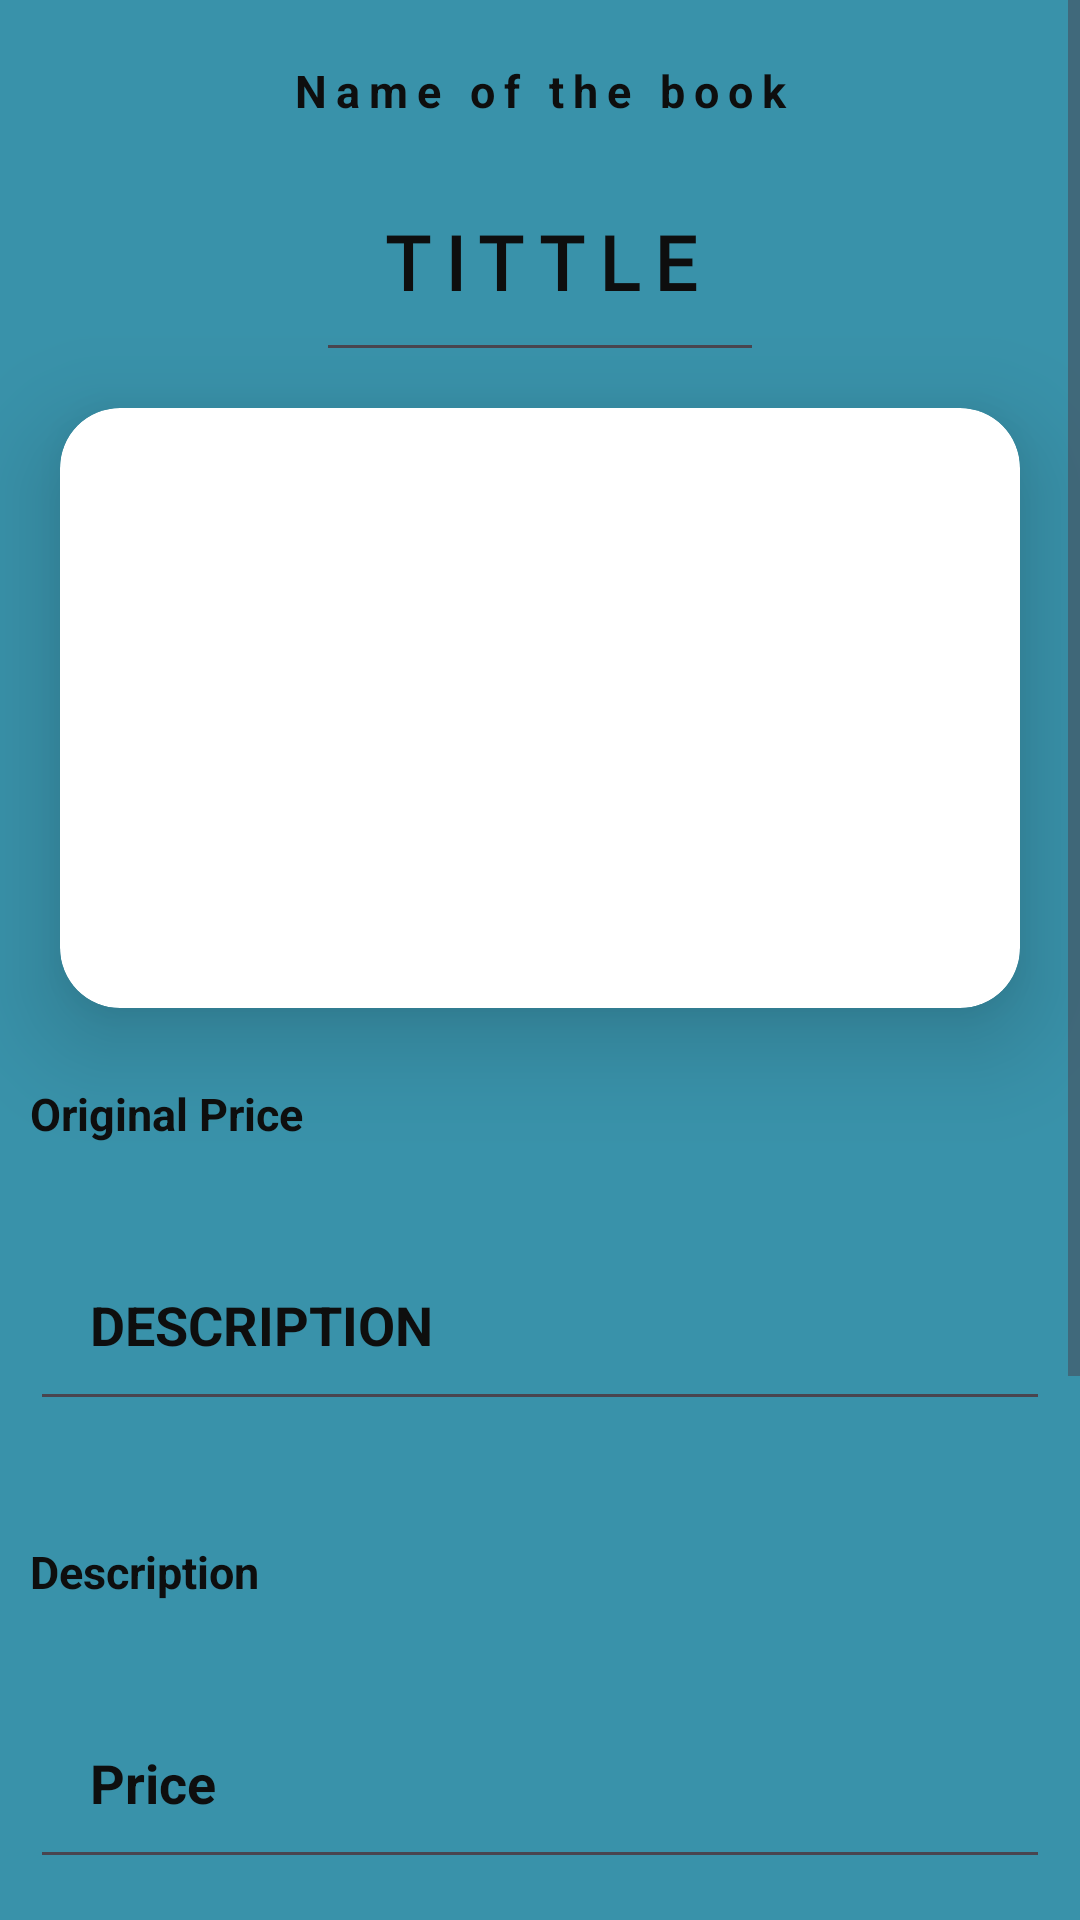

This screen was rendered from an Android layout file. Write that file and the resources it references.
<!-- AndroidManifest.xml: application theme Theme.MainProject -->
<!-- res/layout/activity_edit_rent_items.xml -->
<?xml version="1.0" encoding="utf-8"?>
<LinearLayout xmlns:android="http://schemas.android.com/apk/res/android"
    xmlns:app="http://schemas.android.com/apk/res-auto"
    xmlns:tools="http://schemas.android.com/tools"
    android:layout_width="match_parent"
    android:layout_height="match_parent"
    android:orientation="vertical"
    android:background="@color/background"
    tools:context=".Navigation.Rent.DetailedRent">

    <ScrollView
        android:layout_width="wrap_content"
        android:layout_height="wrap_content">

        <LinearLayout
            android:layout_width="wrap_content"
            android:layout_height="wrap_content"
            android:orientation="vertical">


            <TextView
                android:layout_width="match_parent"
                android:layout_height="wrap_content"
                android:textSize="15dp"
                android:layout_marginTop="10dp"
                android:textStyle="bold"
                android:letterSpacing="0.2"
                android:layout_gravity="center"
                android:gravity="center"
                android:backgroundTint="@color/white"
                android:textColor="@color/black"
                android:text="Name of the book"
                android:padding="10dp"
                />
            <EditText
                android:layout_width="wrap_content"
                android:layout_height="wrap_content"
                android:id="@+id/uptitle"
                android:textSize="25dp"
                android:letterSpacing="0.2"
                android:textAllCaps="true"
                android:fontFamily="@font/alegreya_sc"
                android:layout_gravity="center"
                android:layout_marginBottom="12dp"
                android:textStyle="bold"
                android:textColor="@color/black"
                android:text="TITTLE"
                android:padding="20dp"
                android:gravity="center" />

            <androidx.cardview.widget.CardView
                android:layout_width="wrap_content"
                android:layout_height="wrap_content"
                app:cardCornerRadius="20dp"
                android:backgroundTint="@color/white"
                android:layout_marginLeft="20dp"
                android:layout_marginRight="20dp"
                android:elevation="20dp"
                app:cardElevation="20dp">


                <ImageView
                    android:layout_width="400dp"
                    android:layout_height="200dp"
                    android:id="@+id/upimage"
                    android:backgroundTint="@color/white"
                    android:layout_gravity="center"
                    android:src="@drawable/baseline_add_a_photo_24" />

            </androidx.cardview.widget.CardView>


            <TextView
                android:layout_width="match_parent"
                android:layout_height="wrap_content"
                android:layout_marginTop="15dp"
                android:textSize="15dp"
                android:textStyle="bold"
                android:textColor="@color/black"
                android:text="Original Price"
                android:padding="10dp"
                />
            <EditText
                android:layout_width="match_parent"
                android:layout_height="wrap_content"
                android:id="@+id/updesc"
                android:layout_marginTop="18dp"
                android:textSize="18dp"
                android:layout_gravity="center"
                android:layout_marginBottom="12dp"
                android:layout_marginLeft="10dp"
                android:layout_marginRight="10dp"
                android:textStyle="bold"
                android:textColor="@color/black"
                android:text="DESCRIPTION"
                android:padding="20dp"
                />

            <TextView
                android:layout_width="match_parent"
                android:layout_height="wrap_content"
                android:layout_marginTop="18dp"
                android:textSize="15dp"
                android:textStyle="bold"
                android:textColor="@color/black"
                android:text="Description"
                android:padding="10dp" />
            <EditText
                android:layout_width="match_parent"
                android:layout_height="wrap_content"
                android:id="@+id/upoprice"
                android:layout_marginTop="18dp"
                android:textSize="18dp"

                android:layout_gravity="center"
                android:layout_marginBottom="12dp"
                android:layout_marginLeft="10dp"
                android:layout_marginRight="10dp"
                android:textStyle="bold"
                android:textColor="@color/black"
                android:text="Price"
                android:padding="20dp"
                />

            <TextView
                android:layout_width="match_parent"
                android:layout_height="wrap_content"
                android:layout_marginTop="18dp"
                android:textSize="15dp"
                android:textStyle="bold"
                android:textColor="@color/black"
                android:text="Selling price"
                android:padding="10dp"
                />

            <EditText
                android:layout_width="match_parent"
                android:layout_height="wrap_content"
                android:id="@+id/upsprice"
                android:textSize="18dp"
                android:layout_gravity="center"
                android:layout_marginBottom="12dp"
                android:layout_marginLeft="10dp"
                android:layout_marginRight="10dp"
                android:textStyle="bold"
                android:textColor="@color/black"
                android:text="Selling price"
                android:padding="20dp"
                />



            <LinearLayout
                android:layout_width="match_parent"
                android:layout_height="wrap_content"
                android:layout_marginLeft="10dp"
                android:layout_marginRight="10dp"
                android:weightSum="2"
                android:orientation="horizontal"
                android:padding="10dp">

                <TextView
                    android:id="@+id/save"
                    android:layout_width="match_parent"
                    android:layout_height="wrap_content"
                    android:layout_marginTop="18dp"
                    android:textSize="18dp"
                    android:layout_weight="1"
                    android:backgroundTint="@color/white"
                    android:background="@drawable/background"
                    android:layout_marginLeft="10dp"
                    android:textStyle="bold"
                    android:gravity="center"
                    android:textColor="@color/black"
                    android:text="Save the Details"
                    android:letterSpacing="0.2"
                    android:padding="16dp"
                    />
                <View
                    android:layout_width="20dp"
                    android:layout_height="100dp"/>


            </LinearLayout>



        </LinearLayout>
    </ScrollView>
</LinearLayout>
<!-- resources referenced by this layout -->
<resources>
  <color name="background">#3992AA</color>
  <color name="black">#0E0E0E</color>
  <color name="white">#FFFFFFFF</color>
  <!-- drawable background (drawable) -->
  <?xml version="1.0" encoding="utf-8"?>
  <shape xmlns:android="http://schemas.android.com/apk/res/android">
  
      <corners android:radius="13dp"/>
      <stroke android:width="1.6dp"
          android:color="#050505"/>
  
  </shape>
  <style name="Theme.MainProject" parent="Base.Theme.MainProject" />
  <style name="Base.Theme.MainProject" parent="Theme.Material3.DayNight.NoActionBar">
          
          
      </style>
</resources>
